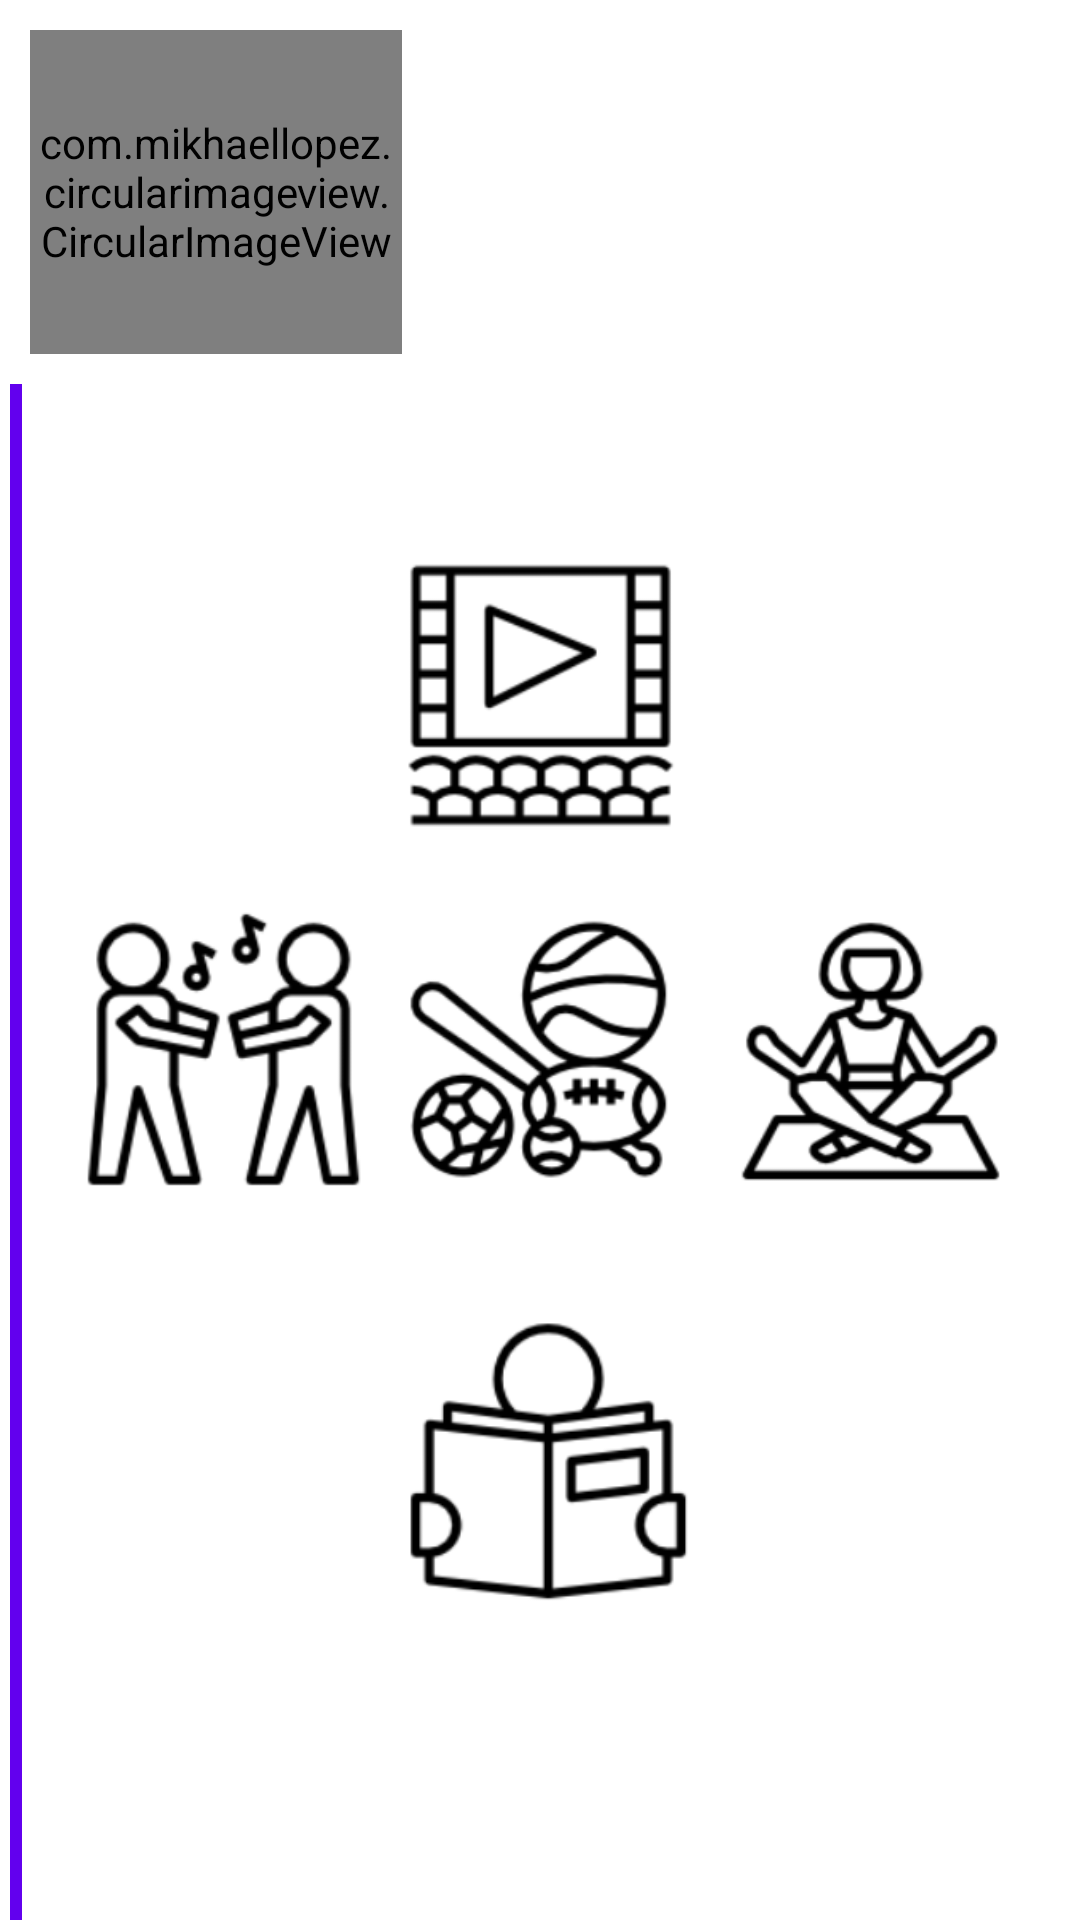

Here is an Android app screen rendered from its layout file. Give the layout XML and the strings, colors and styles it references.
<!-- AndroidManifest.xml: application theme AppTheme -->
<!-- res/layout/activity_hobbies.xml -->
<?xml version="1.0" encoding="utf-8"?>
<android.support.constraint.ConstraintLayout xmlns:android="http://schemas.android.com/apk/res/android"
    xmlns:app="http://schemas.android.com/apk/res-auto"
    xmlns:tools="http://schemas.android.com/tools"
    android:layout_width="match_parent"
    android:layout_height="match_parent"
    tools:context=".HobbiesActivity">

    <android.support.constraint.ConstraintLayout
        android:layout_width="match_parent"
        android:layout_height="match_parent"
        android:background="@android:color/white"
        tools:context=".PersonnalityActivity">

        <android.support.constraint.Guideline
            android:id="@+id/RESUME_gd_profileImage"
            android:layout_width="wrap_content"
            android:layout_height="wrap_content"
            android:orientation="vertical"
            app:layout_constraintGuide_percent="0.4" />

        <android.support.constraint.Guideline
            android:id="@+id/RESUME_gd_profile_horiz"
            android:layout_width="wrap_content"
            android:layout_height="wrap_content"
            android:orientation="horizontal"
            app:layout_constraintGuide_percent="0.2" />

        <android.support.constraint.Guideline
            android:id="@+id/RESUME_gd_vertical_line"
            android:layout_width="wrap_content"
            android:layout_height="wrap_content"
            android:orientation="vertical"
            app:layout_constraintGuide_percent="0.02" />

        

        

        

        

        

        

        
        <android.support.constraint.Guideline
            android:id="@+id/RESUME_gd_hideBard"
            android:layout_width="wrap_content"
            android:layout_height="wrap_content"
            android:orientation="horizontal"
            app:layout_constraintGuide_percent="0.27" />

        <com.mikhaellopez.circularimageview.CircularImageView
            android:id="@+id/RESUME_img_profile"
            android:onClick="navigateToResume"
            android:layout_width="0dp"
            android:layout_height="0dp"
            android:layout_margin="10dp"
            app:civ_border_color="#4b8f74"
            app:civ_border_width="4dp"
            app:civ_shadow="true"
            app:civ_shadow_color="#e0e2de"
            app:civ_shadow_radius="0"
            app:layout_constraintBottom_toTopOf="@id/RESUME_gd_profile_horiz"
            app:layout_constraintEnd_toStartOf="@id/RESUME_gd_profileImage"
            app:layout_constraintRight_toLeftOf="@id/RESUME_gd_profileImage"
            app:layout_constraintStart_toStartOf="parent"
            app:layout_constraintTop_toTopOf="parent" />

        <TextView
            android:id="@+id/RESUME_tv_FirstnameLastname"
            android:layout_width="wrap_content"
            android:layout_height="wrap_content"
            android:layout_margin="@dimen/margin"
            android:textSize="@dimen/h1"
            android:textStyle="bold"
            app:layout_constraintStart_toEndOf="@id/RESUME_img_profile"
            app:layout_constraintTop_toTopOf="parent"
            tools:layout_editor_absoluteY="53dp" />

        <View
            android:layout_width="4dp"
            android:layout_height="wrap_content"
            android:background="@color/colorPrimary"
            app:layout_constraintRight_toLeftOf="@id/RESUME_gd_vertical_line"
            app:layout_constraintTop_toBottomOf="@id/RESUME_gd_profile_horiz" />

        <ImageView
            android:id="@+id/imgView0"
            android:layout_width="111dp"
            android:layout_height="133dp"
            android:layout_marginStart="8dp"
            android:layout_marginLeft="8dp"
            android:layout_marginTop="8dp"
            android:layout_marginEnd="8dp"
            android:layout_marginRight="8dp"
            android:layout_marginBottom="8dp"
            app:layout_constraintBottom_toBottomOf="parent"
            app:layout_constraintEnd_toEndOf="parent"
            app:layout_constraintHorizontal_bias="0.028"
            app:layout_constraintStart_toStartOf="parent"
            app:layout_constraintTop_toBottomOf="@+id/RESUME_img_profile"
            app:layout_constraintVertical_bias="0.428"
            app:srcCompat="@drawable/danser" />

        <ImageView
            android:id="@+id/imgView1"
            android:layout_width="111dp"
            android:layout_height="133dp"
            android:layout_marginStart="8dp"
            android:layout_marginLeft="8dp"
            android:layout_marginTop="8dp"
            android:layout_marginEnd="8dp"
            android:layout_marginRight="8dp"
            android:layout_marginBottom="8dp"
            app:layout_constraintBottom_toBottomOf="parent"
            app:layout_constraintEnd_toEndOf="parent"
            app:layout_constraintHorizontal_bias="0.517"
            app:layout_constraintStart_toStartOf="parent"
            app:layout_constraintTop_toBottomOf="@+id/RESUME_img_profile"
            app:layout_constraintVertical_bias="0.791"
            app:srcCompat="@drawable/lecture" />

        <ImageView
            android:id="@+id/imgView2"
            android:layout_width="111dp"
            android:layout_height="133dp"
            android:layout_marginStart="8dp"
            android:layout_marginLeft="8dp"
            android:layout_marginTop="8dp"
            android:layout_marginEnd="8dp"
            android:layout_marginRight="8dp"
            android:layout_marginBottom="8dp"
            app:layout_constraintBottom_toBottomOf="parent"
            app:layout_constraintEnd_toEndOf="parent"
            app:layout_constraintStart_toStartOf="parent"
            app:layout_constraintTop_toBottomOf="@+id/RESUME_img_profile"
            app:layout_constraintVertical_bias="0.428"
            app:srcCompat="@drawable/sport" />

        <ImageView
            android:id="@+id/imgView3"
            android:layout_width="111dp"
            android:layout_height="133dp"
            android:layout_marginStart="8dp"
            android:layout_marginLeft="8dp"
            android:layout_marginTop="8dp"
            android:layout_marginEnd="8dp"
            android:layout_marginRight="8dp"
            android:layout_marginBottom="8dp"
            app:layout_constraintBottom_toBottomOf="parent"
            app:layout_constraintEnd_toEndOf="parent"
            app:layout_constraintHorizontal_bias="0.971"
            app:layout_constraintStart_toStartOf="parent"
            app:layout_constraintTop_toBottomOf="@+id/RESUME_img_profile"
            app:layout_constraintVertical_bias="0.428"
            app:srcCompat="@drawable/yoga" />

        <ImageView
            android:id="@+id/imgView4"
            android:layout_width="111dp"
            android:layout_height="133dp"
            android:layout_marginStart="8dp"
            android:layout_marginLeft="8dp"
            android:layout_marginTop="8dp"
            android:layout_marginEnd="8dp"
            android:layout_marginRight="8dp"
            android:layout_marginBottom="8dp"
            app:layout_constraintBottom_toBottomOf="parent"
            app:layout_constraintEnd_toEndOf="parent"
            app:layout_constraintStart_toStartOf="parent"
            app:layout_constraintTop_toBottomOf="@+id/RESUME_img_profile"
            app:layout_constraintVertical_bias="0.105"
            app:srcCompat="@drawable/cinema" />

        

        

        

        

        

        

        

        


    </android.support.constraint.ConstraintLayout>
</android.support.constraint.ConstraintLayout>
<!-- resources referenced by this layout -->
<resources>
  <dimen name="h1">28sp</dimen>
  <dimen name="margin">4dp</dimen>
  <!-- drawable cinema: png bitmap (drawable, 8705 bytes) -->
  <!-- drawable danser: png bitmap (drawable, 15119 bytes) -->
  <!-- drawable lecture: png bitmap (drawable, 10344 bytes) -->
  <!-- drawable sport: png bitmap (drawable, 17786 bytes) -->
  <!-- drawable yoga: png bitmap (drawable, 14226 bytes) -->
  <style name="AppTheme" parent="Theme.AppCompat.Light.DarkActionBar">
          
          <item name="colorPrimary">@color/colorPrimary</item>
          <item name="colorPrimaryDark">@color/colorPrimaryDark</item>
          <item name="colorAccent">@color/colorAccent</item>
      </style>
  <!-- not gathered from this repository: default colours our renderer supplied (Android Studio template values) -->
  <color name="colorPrimary">#FF6200EE</color>
  <color name="colorPrimaryDark">#FF3700B3</color>
  <color name="colorAccent">#FF03DAC5</color>
</resources>
